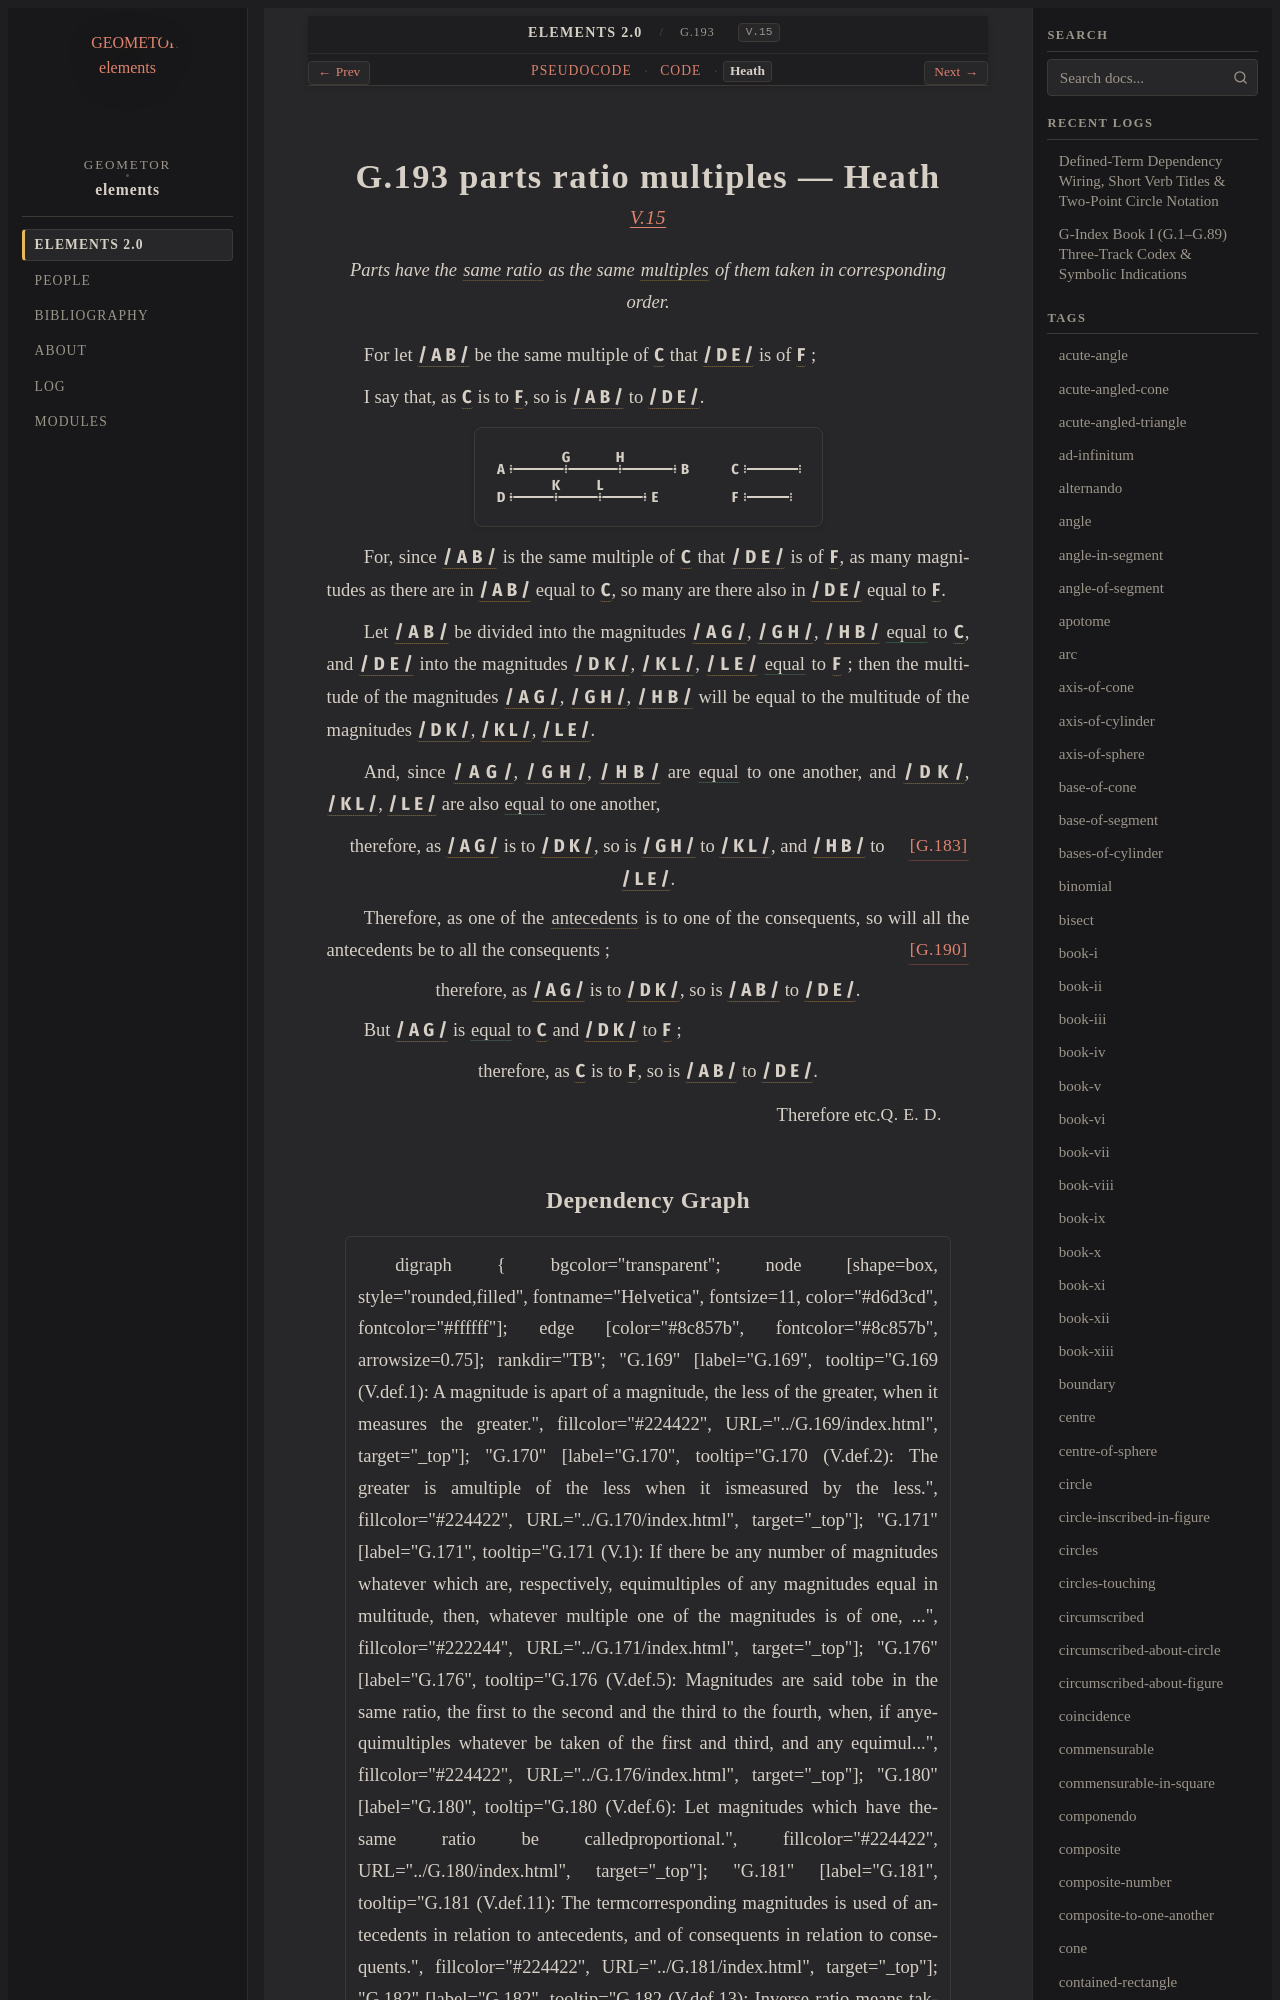

repository: geometor/elements · page: elements2/G.193/heath.html · generator: sphinx

:canonical_id: G.193
:original_id: V.15
:title: G.193 parts ratio multiples
:volume: II
:book: V
:type: prop

G.193 parts ratio multiples — Heath
===================================

.. rubric:: `V.15 <https://geometor.github.io/euclid/heath/volume_II/book_v/propositions/15/>`_

.. enunciation::

   Parts have the :term:`same ratio <G.176>` as the same :term:`multiples <multiple>` of them taken in corresponding order.

For let :g:`/ A B / <g1:/ A B />` be the same multiple of :g:`C <g1:C>` that :g:`/ D E / <g1:/ D E />` is of :g:`F <g1:F>` ;

I say that, as :g:`C <g1:C>` is to :g:`F <g1:F>`, so is :g:`/ A B / <g1:/ A B />` to :g:`/ D E / <g1:/ D E />`.

.. picture:: g1.svg
   :alt: Proposition 15 diagram

For, since :g:`/ A B / <g1:/ A B />` is the same multiple of :g:`C <g1:C>` that :g:`/ D E / <g1:/ D E />` is of :g:`F <g1:F>`, as many magnitudes as there are in :g:`/ A B / <g1:/ A B />` equal to :g:`C <g1:C>`, so many are there also in :g:`/ D E / <g1:/ D E />` equal to :g:`F <g1:F>`.

Let :g:`/ A B / <g1:/ A B />` be divided into the magnitudes :g:`/ A G / <g1:/ A G />`, :g:`/ G H / <g1:/ G H />`, :g:`/ H B / <g1:/ H B />` :eq:`equal <g1:/ A G / = g1:/ G H / = g1:/ H B / = g1:C>` to :g:`C <g1:C>`, and :g:`/ D E / <g1:/ D E />` into the magnitudes :g:`/ D K / <g1:/ D K />`, :g:`/ K L / <g1:/ K L />`, :g:`/ L E / <g1:/ L E />` :eq:`equal <g1:/ D K / = g1:/ K L / = g1:/ L E / = g1:F>` to :g:`F <g1:F>` ; then the multitude of the magnitudes :g:`/ A G / <g1:/ A G />`, :g:`/ G H / <g1:/ G H />`, :g:`/ H B / <g1:/ H B />` will be equal to the multitude of the magnitudes :g:`/ D K / <g1:/ D K />`, :g:`/ K L / <g1:/ K L />`, :g:`/ L E / <g1:/ L E />`.

And, since :g:`/ A G / <g1:/ A G />`, :g:`/ G H / <g1:/ G H />`, :g:`/ H B / <g1:/ H B />` are :eq:`equal <g1:/ A G / = g1:/ G H / = g1:/ H B />` to one another, and :g:`/ D K / <g1:/ D K />`, :g:`/ K L / <g1:/ K L />`, :g:`/ L E / <g1:/ L E />` are also :eq:`equal <g1:/ D K / = g1:/ K L / = g1:/ L E />` to one another,

.. assertion:: [G.183] <G.183>

   therefore, as :g:`/ A G / <g1:/ A G />` is to :g:`/ D K / <g1:/ D K />`, so is :g:`/ G H / <g1:/ G H />` to :g:`/ K L / <g1:/ K L />`, and :g:`/ H B / <g1:/ H B />` to :g:`/ L E / <g1:/ L E />`.
